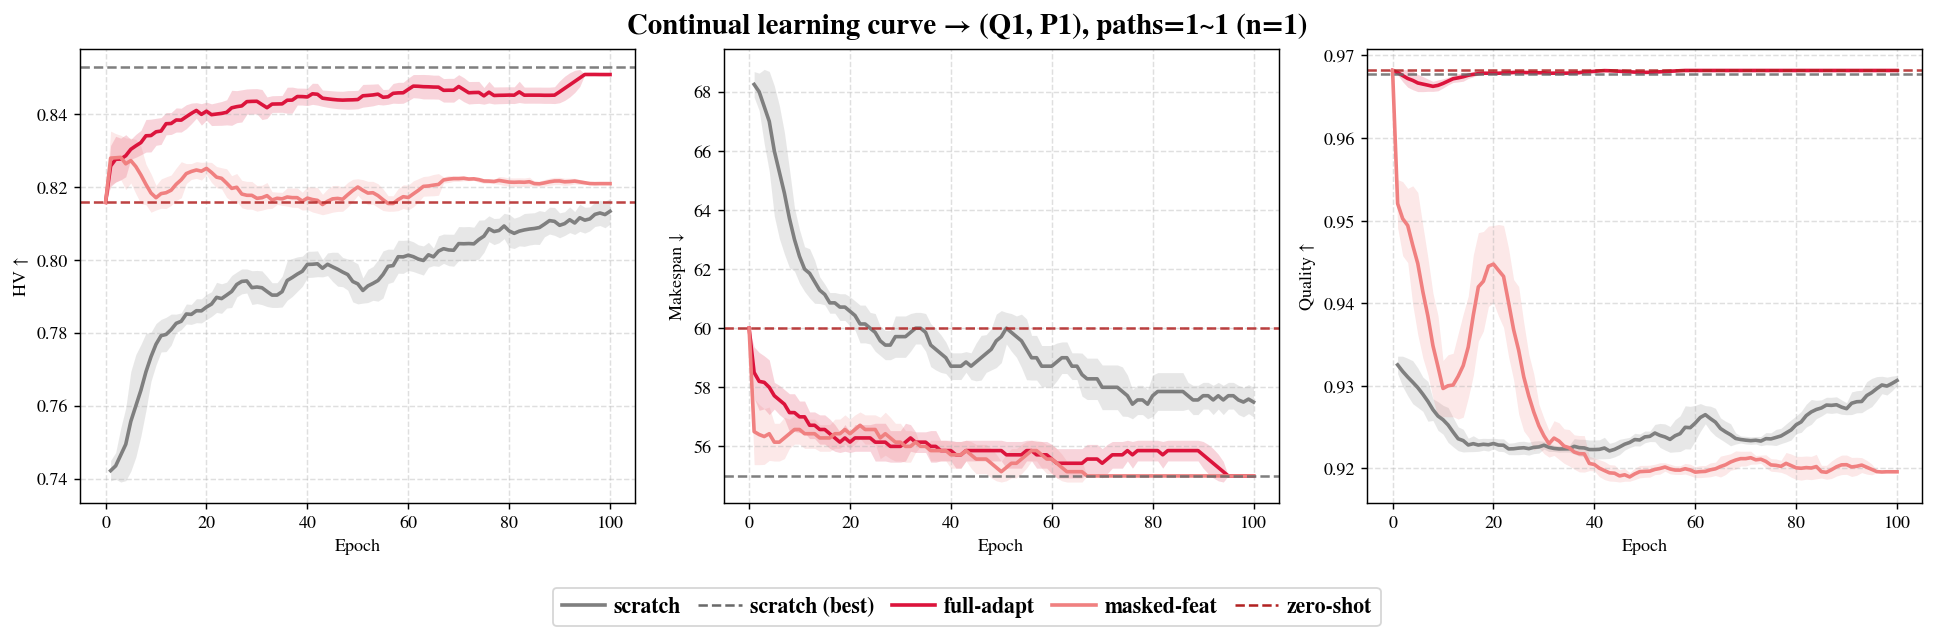

Values plotted in this chart, from the file beside it:
method, epoch, n_paths, HV_mean, HV_std, IGD+_mean, IGD+_std, Makespan_mean, Makespan_std, Quality_mean, Quality_std, Time_mean, Time_std
scratch, 1, 1, 0.7375, 0.0, 0.03441, 0.0, 69.0, 0.0, 0.9332, 0.0, 38.41, 0.0
scratch, 2, 1, 0.7442, 0.0, 0.03337, 0.0, 68.0, 0.0, 0.933, 0.0, 39.03, 0.0
scratch, 3, 1, 0.7424, 0.0, 0.03539, 0.0, 68.0, 0.0, 0.9307, 0.0, 39.21, 0.0
scratch, 4, 1, 0.7446, 0.0, 0.03261, 0.0, 68.0, 0.0, 0.9332, 0.0, 39.36, 0.0
scratch, 5, 1, 0.7488, 0.0, 0.034, 0.0, 67.0, 0.0, 0.9286, 0.0, 38.97, 0.0
scratch, 6, 1, 0.7612, 0.0, 0.03279, 0.0, 65.0, 0.0, 0.9276, 0.0, 39.24, 0.0
scratch, 7, 1, 0.7672, 0.0, 0.03248, 0.0, 64.0, 0.0, 0.9267, 0.0, 39.18, 0.0
scratch, 8, 1, 0.7815, 0.0, 0.03017, 0.0, 62.0, 0.0, 0.9286, 0.0, 39.57, 0.0
scratch, 9, 1, 0.7741, 0.0, 0.03145, 0.0, 63.0, 0.0, 0.9275, 0.0, 39.28, 0.0
scratch, 10, 1, 0.7723, 0.0, 0.03318, 0.0, 63.0, 0.0, 0.9247, 0.0, 39.49, 0.0
scratch, 11, 1, 0.78, 0.0, 0.03136, 0.0, 62.0, 0.0, 0.9261, 0.0, 38.91, 0.0
scratch, 12, 1, 0.7777, 0.0, 0.0336, 0.0, 62.0, 0.0, 0.9232, 0.0, 38.9, 0.0
scratch, 13, 1, 0.7853, 0.0, 0.03197, 0.0, 61.0, 0.0, 0.9245, 0.0, 38.88, 0.0
scratch, 14, 1, 0.7836, 0.0, 0.03372, 0.0, 61.0, 0.0, 0.9222, 0.0, 38.88, 0.0
scratch, 15, 1, 0.7839, 0.0, 0.03327, 0.0, 61.0, 0.0, 0.9226, 0.0, 38.87, 0.0
scratch, 16, 1, 0.7833, 0.0, 0.03386, 0.0, 61.0, 0.0, 0.9218, 0.0, 38.92, 0.0
scratch, 17, 1, 0.7844, 0.0, 0.03286, 0.0, 61.0, 0.0, 0.9231, 0.0, 38.89, 0.0
scratch, 18, 1, 0.7839, 0.0, 0.03315, 0.0, 61.0, 0.0, 0.9224, 0.0, 38.9, 0.0
scratch, 19, 1, 0.7917, 0.0, 0.03158, 0.0, 60.0, 0.0, 0.9243, 0.0, 38.89, 0.0
scratch, 20, 1, 0.7846, 0.0, 0.0325, 0.0, 61.0, 0.0, 0.9234, 0.0, 38.86, 0.0
scratch, 21, 1, 0.7907, 0.0, 0.03247, 0.0, 60.0, 0.0, 0.9229, 0.0, 38.88, 0.0
scratch, 22, 1, 0.7836, 0.0, 0.03347, 0.0, 61.0, 0.0, 0.9221, 0.0, 38.87, 0.0
scratch, 23, 1, 0.7907, 0.0, 0.03258, 0.0, 60.0, 0.0, 0.9229, 0.0, 38.89, 0.0
scratch, 24, 1, 0.79, 0.0, 0.03295, 0.0, 60.0, 0.0, 0.9218, 0.0, 38.89, 0.0
scratch, 25, 1, 0.7968, 0.0, 0.0327, 0.0, 59.0, 0.0, 0.9222, 0.0, 38.89, 0.0
scratch, 26, 1, 0.7894, 0.0, 0.03396, 0.0, 60.0, 0.0, 0.9211, 0.0, 39.07, 0.0
scratch, 27, 1, 0.7913, 0.0, 0.03187, 0.0, 60.0, 0.0, 0.9235, 0.0, 39.64, 0.0
scratch, 28, 1, 0.7977, 0.0, 0.03177, 0.0, 59.0, 0.0, 0.9234, 0.0, 40.13, 0.0
scratch, 29, 1, 0.797, 0.0, 0.03233, 0.0, 59.0, 0.0, 0.9225, 0.0, 39.78, 0.0
scratch, 30, 1, 0.7967, 0.0, 0.03283, 0.0, 59.0, 0.0, 0.9221, 0.0, 39.69, 0.0
scratch, 31, 1, 0.7908, 0.0, 0.03242, 0.0, 60.0, 0.0, 0.9229, 0.0, 39.89, 0.0
scratch, 32, 1, 0.784, 0.0, 0.03314, 0.0, 61.0, 0.0, 0.9226, 0.0, 40.21, 0.0
scratch, 33, 1, 0.7905, 0.0, 0.0327, 0.0, 60.0, 0.0, 0.9226, 0.0, 39.57, 0.0
scratch, 34, 1, 0.7898, 0.0, 0.03347, 0.0, 60.0, 0.0, 0.9217, 0.0, 39.69, 0.0
scratch, 35, 1, 0.7904, 0.0, 0.03271, 0.0, 60.0, 0.0, 0.9224, 0.0, 39.61, 0.0
scratch, 36, 1, 0.7901, 0.0, 0.03311, 0.0, 60.0, 0.0, 0.922, 0.0, 39.67, 0.0
scratch, 37, 1, 0.7967, 0.0, 0.03267, 0.0, 59.0, 0.0, 0.9221, 0.0, 38.96, 0.0
scratch, 38, 1, 0.7974, 0.0, 0.03191, 0.0, 59.0, 0.0, 0.923, 0.0, 38.91, 0.0
scratch, 39, 1, 0.8054, 0.0, 0.0301, 0.0, 58.0, 0.0, 0.9247, 0.0, 39.55, 0.0
scratch, 40, 1, 0.7963, 0.0, 0.03307, 0.0, 59.0, 0.0, 0.9215, 0.0, 40.1, 0.0
scratch, 41, 1, 0.7963, 0.0, 0.03297, 0.0, 59.0, 0.0, 0.9215, 0.0, 39.69, 0.0
scratch, 42, 1, 0.796, 0.0, 0.03335, 0.0, 59.0, 0.0, 0.9211, 0.0, 39.49, 0.0
scratch, 43, 1, 0.8033, 0.0, 0.03221, 0.0, 58.0, 0.0, 0.922, 0.0, 38.91, 0.0
scratch, 44, 1, 0.797, 0.0, 0.03233, 0.0, 59.0, 0.0, 0.9224, 0.0, 39.31, 0.0
scratch, 45, 1, 0.7983, 0.0, 0.031, 0.0, 59.0, 0.0, 0.9241, 0.0, 39.49, 0.0
scratch, 46, 1, 0.7969, 0.0, 0.03254, 0.0, 59.0, 0.0, 0.9223, 0.0, 40.06, 0.0
scratch, 47, 1, 0.8039, 0.0, 0.03167, 0.0, 58.0, 0.0, 0.9228, 0.0, 40.83, 0.0
scratch, 48, 1, 0.7914, 0.0, 0.03166, 0.0, 60.0, 0.0, 0.9235, 0.0, 41.41, 0.0
scratch, 49, 1, 0.7913, 0.0, 0.03152, 0.0, 60.0, 0.0, 0.9234, 0.0, 40.72, 0.0
scratch, 50, 1, 0.7978, 0.0, 0.03161, 0.0, 59.0, 0.0, 0.9235, 0.0, 39.89, 0.0
scratch, 51, 1, 0.7923, 0.0, 0.03078, 0.0, 60.0, 0.0, 0.9248, 0.0, 39.72, 0.0
scratch, 52, 1, 0.7849, 0.0, 0.03217, 0.0, 61.0, 0.0, 0.9237, 0.0, 40.33, 0.0
scratch, 53, 1, 0.7923, 0.0, 0.03079, 0.0, 60.0, 0.0, 0.9249, 0.0, 39.68, 0.0
scratch, 54, 1, 0.7913, 0.0, 0.0318, 0.0, 60.0, 0.0, 0.9233, 0.0, 39.7, 0.0
scratch, 55, 1, 0.8001, 0.0, 0.02926, 0.0, 59.0, 0.0, 0.9263, 0.0, 39.19, 0.0
scratch, 56, 1, 0.7962, 0.0, 0.03323, 0.0, 59.0, 0.0, 0.9214, 0.0, 39.46, 0.0
scratch, 57, 1, 0.8034, 0.0, 0.03225, 0.0, 58.0, 0.0, 0.9222, 0.0, 39.68, 0.0
scratch, 58, 1, 0.8039, 0.0, 0.03146, 0.0, 58.0, 0.0, 0.9227, 0.0, 39.45, 0.0
scratch, 59, 1, 0.8005, 0.0, 0.02857, 0.0, 59.0, 0.0, 0.9268, 0.0, 40.04, 0.0
scratch, 60, 1, 0.7938, 0.0, 0.02943, 0.0, 60.0, 0.0, 0.9267, 0.0, 39.12, 0.0
... 242 more rows
